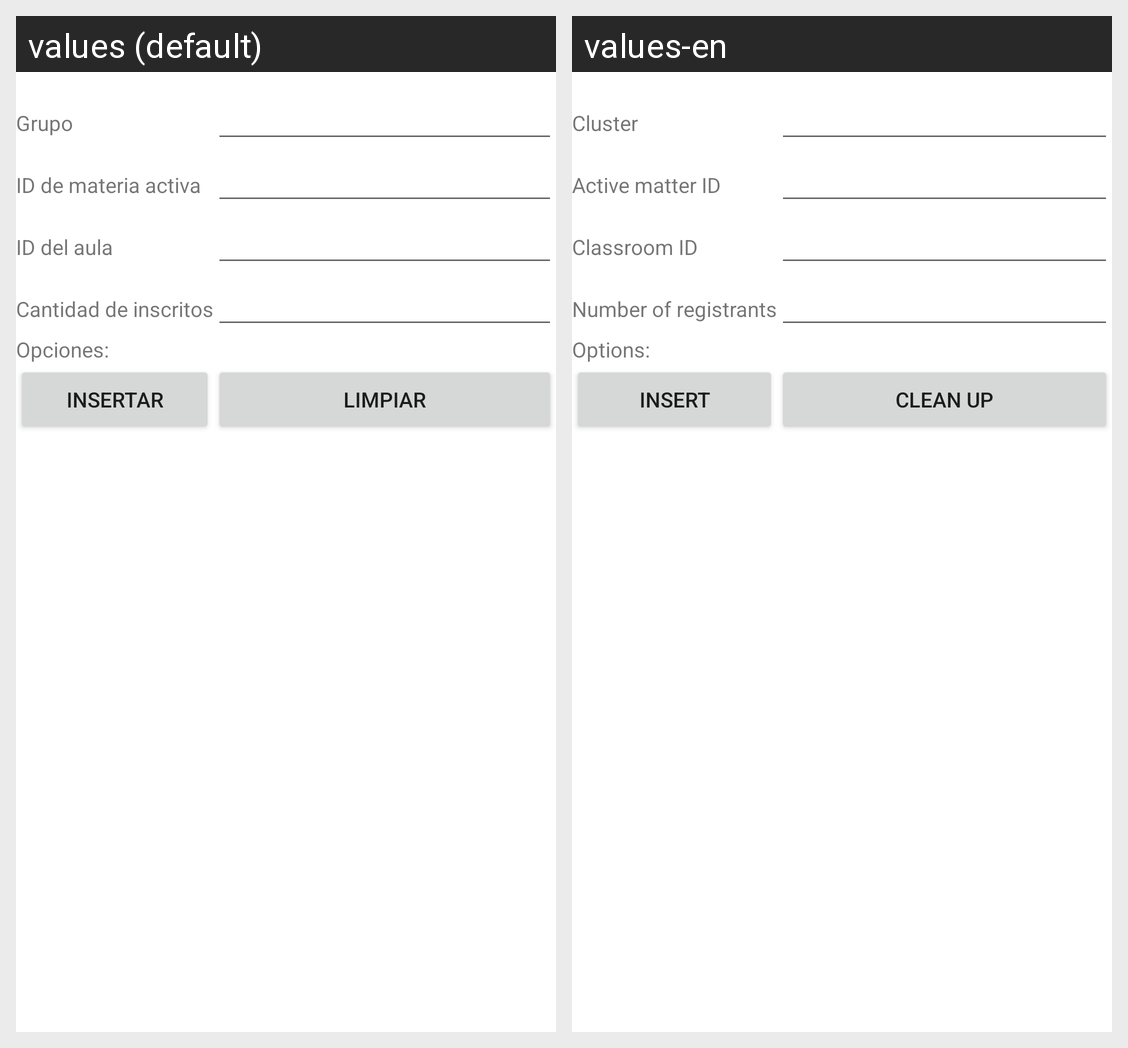

Locale-by-locale string values for the Android screen shown in this grid:
Android screen res/layout/activity_detalle_oferta_insertar.xml rendered under 2 locales, left to right: values (default), values-en. Device: Nexus 5 (rendered at 1080×1920; each locale shown at half size, 540×960, under a caption strip naming it); theme Theme.Proyecto1PDM115.
Strings drawn on this screen, with the default value and each locale's value (text and hints the layout hard-codes, and strings that could not be matched under every locale, appear in the picture but are not listed):

grupo
  values: Grupo
  values-en: Cluster

id_materias_activas
  values: ID de materia activa
  values-en: Active matter ID

id_aula
  values: ID del aula
  values-en: Classroom ID

cant_inscritos
  values: Cantidad de inscritos
  values-en: Number of registrants

opciones
  values: Opciones:
  values-en: Options:

insertar
  values: Insertar
  values-en: Insert

limpiar
  values: Limpiar
  values-en: Clean up
